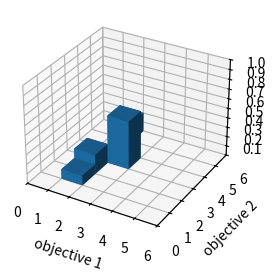

This chart was generated by the following Python code:
import numpy as np
import matplotlib.pyplot as plt


# setup the figure and axes
fig = plt.figure(figsize=(8, 3))
ax1 = fig.add_subplot(111, projection='3d')

vectors = [[1,1], [1,5], [2,3], [1,2]]
probs = [0.1, 0.2, 0.5, 0.2]
_x = []
_y = []

# fake data
for i in vectors:
	for j in range(len(i)):
		if j == 0:
			_x.append(i[j])
		if j == 1:			
			_y.append(i[j])

#_x = [1,2,3,4,5,6,7,8,9,10]
#_y = [5,6,7,8,2,5,6,3,7,2]
_z = np.zeros(len(probs))
print(_z)
#_xx, _yy = np.meshgrid(_x, _y)
#x, y = _xx.ravel(), _yy.ravel()

dx = np.ones(len(_x))
dy = np.ones(len(_y))
dz = probs

#ax1.bar3d(x, y, bottom, width, depth, top, shade=True)

ax1.bar3d(_x, _y, _z, 1, 1, dz, shade = True)


ax1.set_xlabel('objective 1')
ax1.set_ylabel('objective 2')
ax1.set_zlabel('probability')

ax1.set_xticks([0,1,2,3,4,5,6])
ax1.set_yticks([0,1,2,3,4,5,6])
ax1.set_zticks([0.1,0.2,0.3,0.4,0.5, 0.6, 0.7, 0.8, 0.9, 1])

ax1.axes.set_xlim3d(left=0, right=6) 
ax1.axes.set_ylim3d(bottom=0, top=6) 
ax1.axes.set_zlim3d(bottom=0, top=1) 

plt.show()
